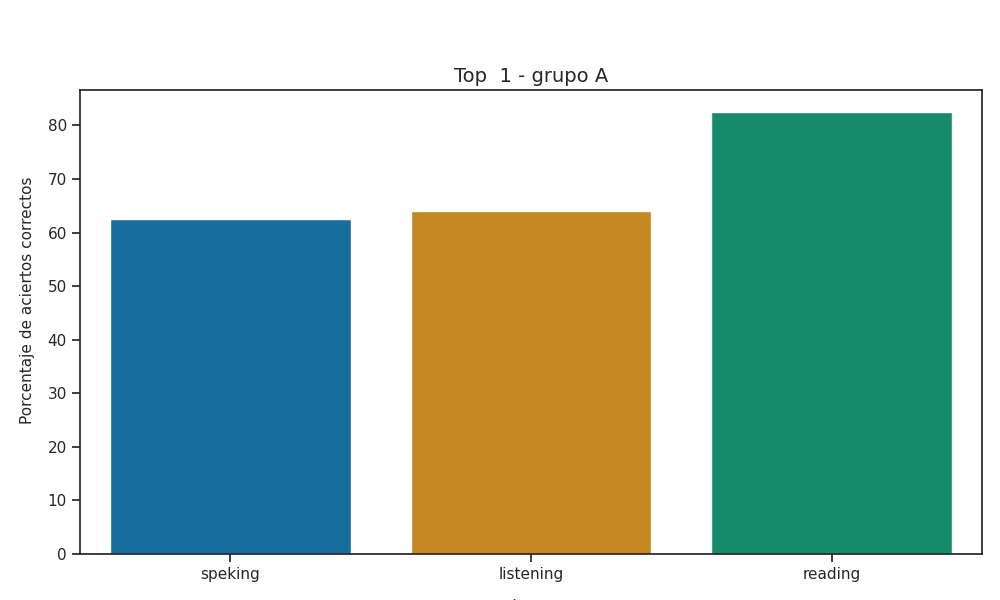

The file beside this chart, header and first rows:
Top, Grupo, Porcentaje de aciertos correctos, Porcentaje de aciertos correctos para la…, Porcentaje de aciertos correctos para la…, Porcentaje de aciertos correctos para la…, Porcentaje de aciertos correctos para la…, Porcentaje de aciertos correctos para la…, Calificación promedio en los exámenes pa…, Calificación promedio en los exámenes pa…, Calificación promedio en los exámenes pa…, Calificación promedio en los exámenes pa…, Calificación promedio en los exámenes pa…, Promedio de aciertos en los exámenes par…, Promedio de aciertos en los exámenes par…, Promedio de aciertos en los exámenes par…, Promedio de aciertos en los exámenes par…, Promedio de aciertos en los exámenes par…, Promedio de aciertos en la sección Liste…, Promedio de aciertos en la sección Readi…, Promedio de aciertos en la sección de Sp…, Promedio de aciertos en la sección de Sp…
1, A, 69.67, 64.0, 82.5, 62.5, 62.5, 62.5, A1 +, A2 -, A2, A2, A2, 16, 33, 5, 5, 5, 14, 25, 4, 5
